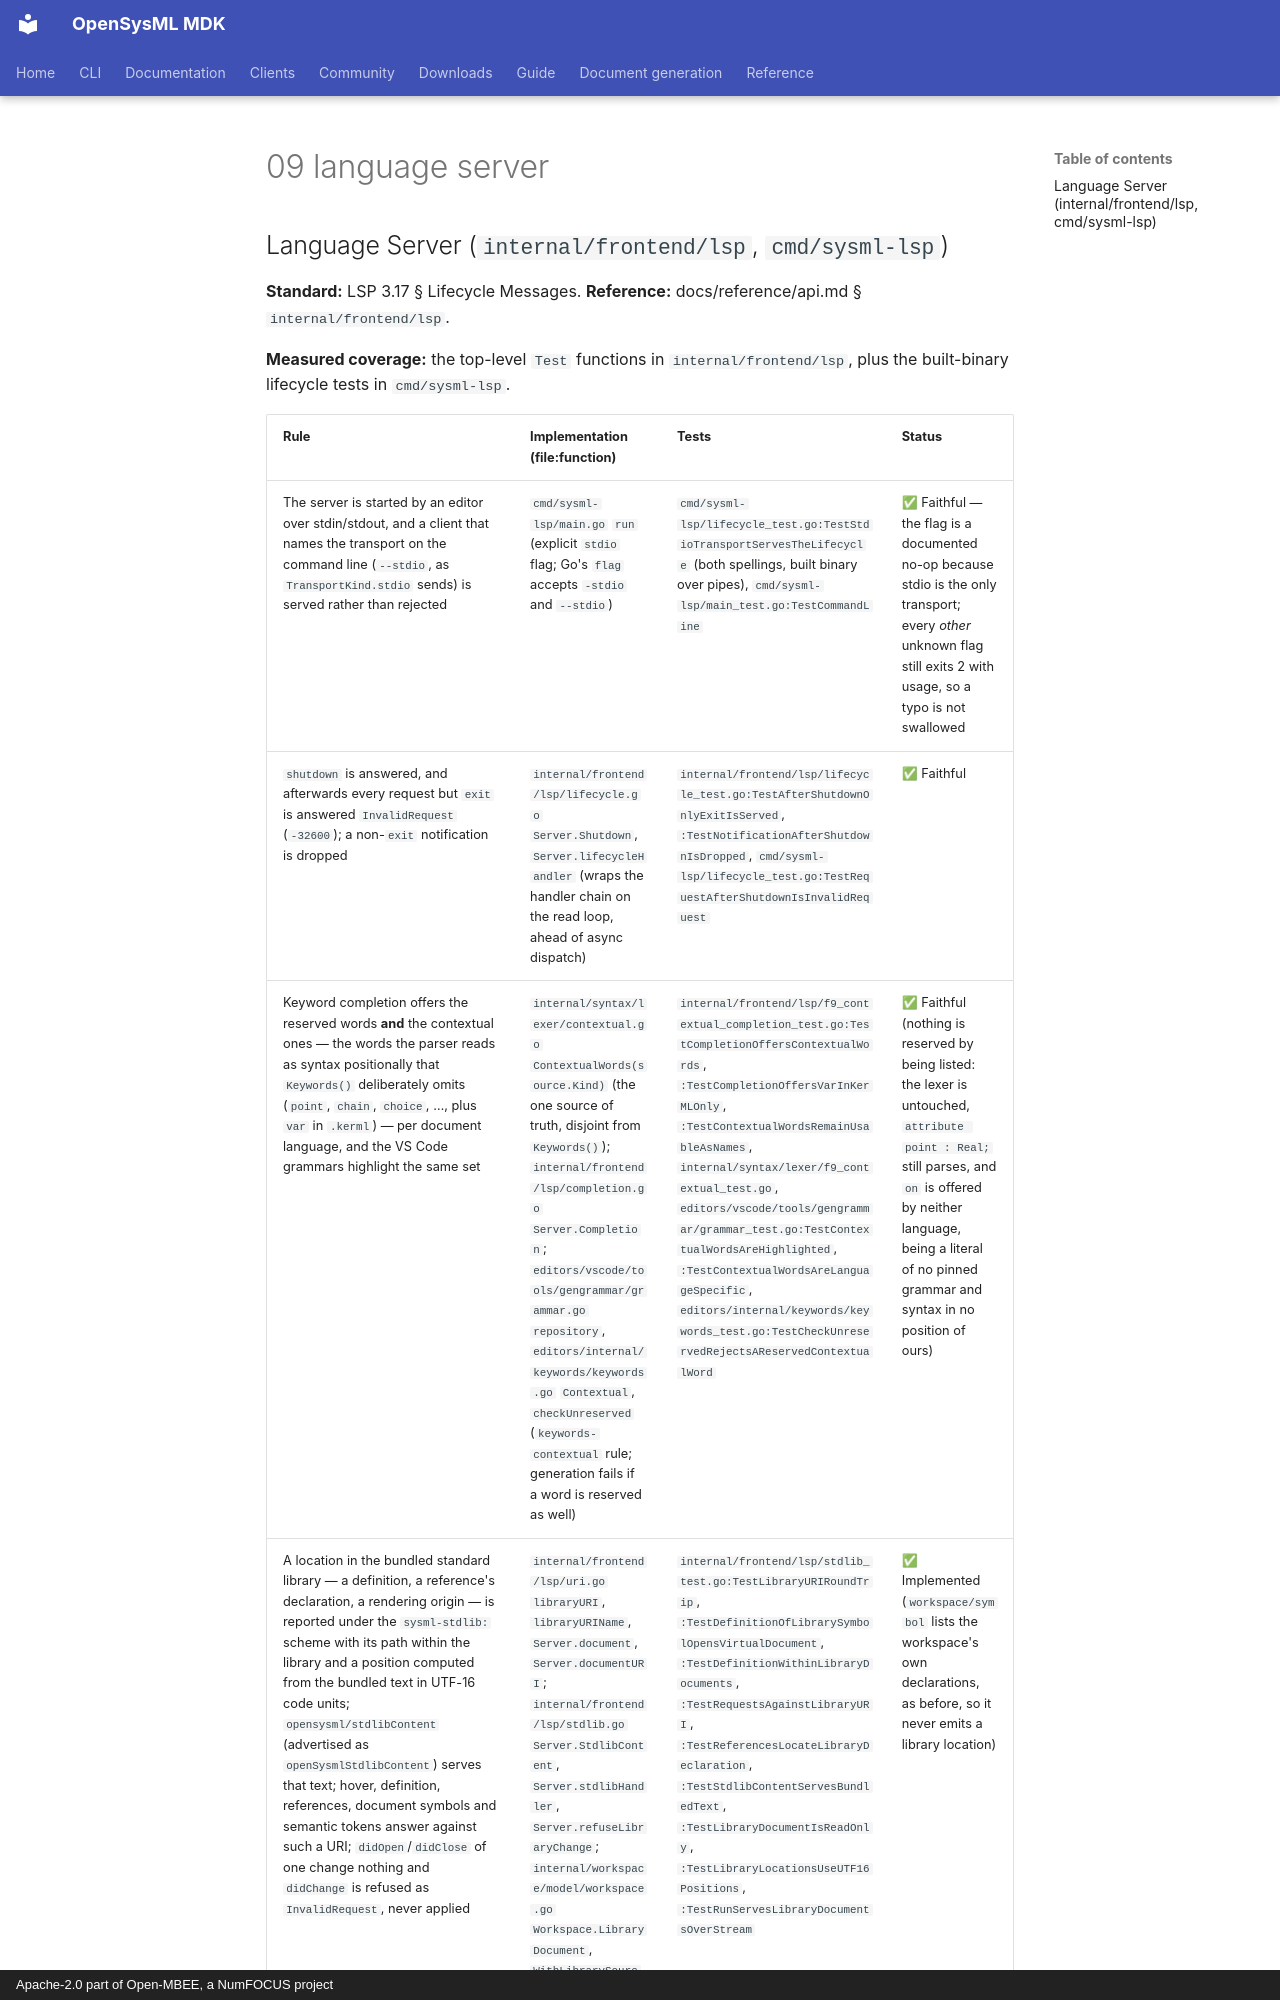

repository: Open-MBEE/OpenSysML · page: project/spec-compliance/09-language-server/index.html · generator: mkdocs · copyright: Apache-2.0 part of Open-MBEE, a NumFOCUS project

## Language Server (`internal/frontend/lsp`, `cmd/sysml-lsp`)

**Standard:** LSP 3.17 § Lifecycle Messages. **Reference:** docs/reference/api.md § `internal/frontend/lsp`.

**Measured coverage:** <!-- doc-counts:begin lsp-tests -->the top-level `Test` functions in `internal/frontend/lsp`<!-- doc-counts:end lsp-tests -->, plus the built-binary lifecycle tests in `cmd/sysml-lsp`.
